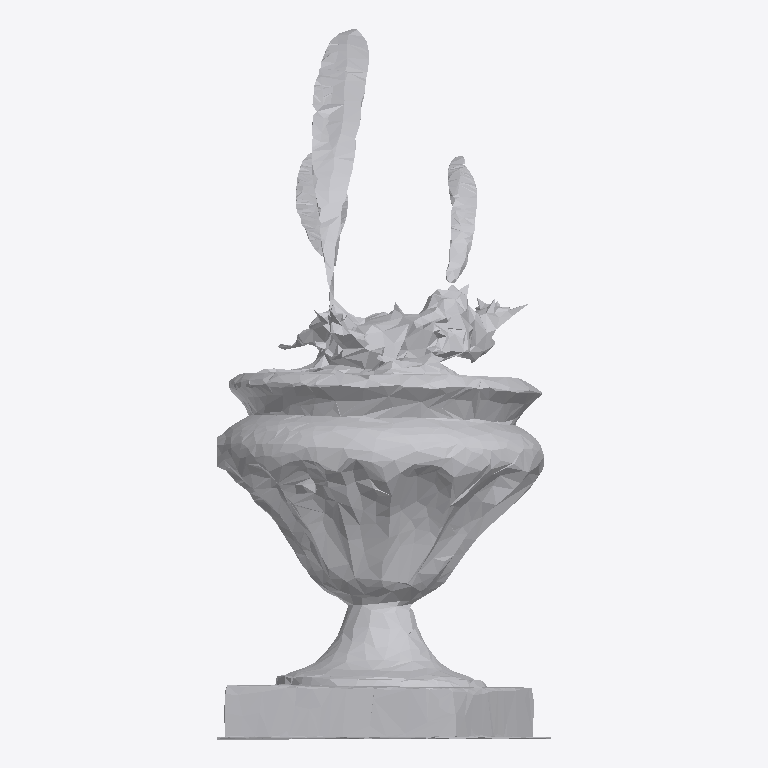
Plan cut of the same IFC building model at storey 'Ground Floor' (level 0.00 m, cut at 1.40 m), seen from above with north up, elements coloured by IFC class: 1 other element (light grey). No cut surface shows.
Extent 0.9 m × 1.9 m × 1.4 m (x, y, z). Storeys (1): Ground Floor at 0.00 m. Elements (1): 1 IfcFurniture.

HEADER;
FILE_DESCRIPTION(('ViewDefinition [CoordinationView]'),'2;1');
FILE_NAME('','2026-07-12T14:55:02',(''),(''),'IfcOpenShell 0.8.0','IfcOpenShell 0.8.0','');
FILE_SCHEMA(('IFC4'));
ENDSEC;
DATA;
#17=IFCPROJECT('0wq8c90jv2cRV2hVK6Tkvj',#5,'Office Project',$,$,$,$,(#15),#10);
#20=IFCSITE('2PCsy9cfL76QLthUG2KoQM',#5,'Site',$,$,#19,$,$,.ELEMENT.,$,$,$,$,$);
#22=IFCBUILDING('1FxmuJjQf5neIsLOQ1bMBr',#5,'Building',$,$,#21,$,$,.ELEMENT.,$,$,$);
#24=IFCBUILDINGSTOREY('0pqNmfOm1DYgg4A1A6f00U',#5,'Ground Floor',$,$,#23,$,$,.ELEMENT.,0.0);
#35=IFCFURNITURE('0Fya62PXH11A0OecJXms9p',#5,'list10_planter',$,$,#34,#31,$,$);
ENDSEC;
